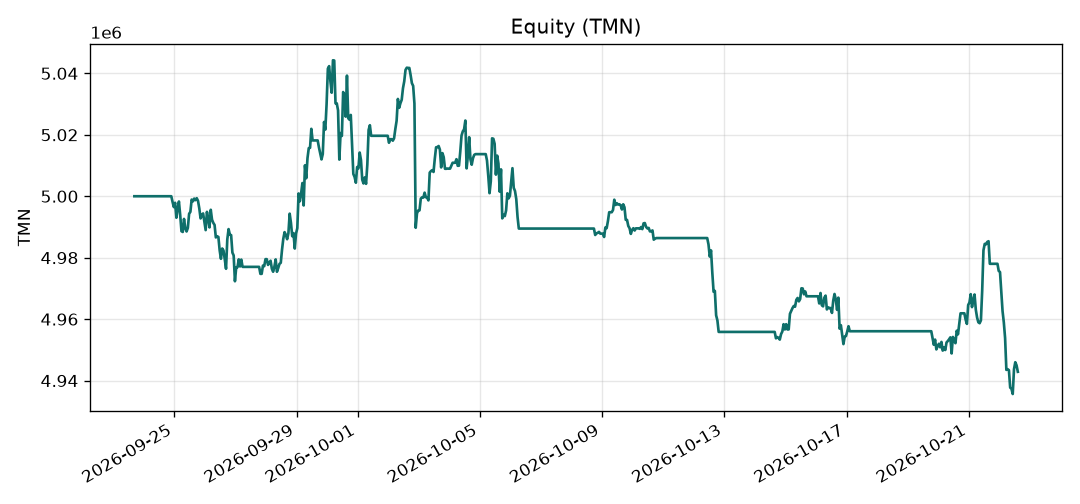

Data behind this chart, as committed beside it:
timestamp, equity_tmn, cash_tmn, exposure, drawdown, peak_tmn
2026-09-23T16:30:00+03:30, 5000000, 5000000, 0.0, 0.0, 5000000
2026-09-23T17:30:00+03:30, 5000000, 5000000, 0.0, 0.0, 5000000
2026-09-23T18:30:00+03:30, 5000000, 5000000, 0.0, 0.0, 5000000
2026-09-23T19:30:00+03:30, 5000000, 5000000, 0.0, 0.0, 5000000
2026-09-23T20:30:00+03:30, 5000000, 5000000, 0.0, 0.0, 5000000
2026-09-23T21:30:00+03:30, 5000000, 5000000, 0.0, 0.0, 5000000
2026-09-23T22:30:00+03:30, 5000000, 5000000, 0.0, 0.0, 5000000
2026-09-23T23:30:00+03:30, 5000000, 5000000, 0.0, 0.0, 5000000
2026-09-24T00:30:00+03:30, 5000000, 5000000, 0.0, 0.0, 5000000
2026-09-24T01:30:00+03:30, 5000000, 5000000, 0.0, 0.0, 5000000
2026-09-24T02:30:00+03:30, 5000000, 5000000, 0.0, 0.0, 5000000
2026-09-24T03:30:00+03:30, 5000000, 5000000, 0.0, 0.0, 5000000
2026-09-24T04:30:00+03:30, 5000000, 5000000, 0.0, 0.0, 5000000
2026-09-24T05:30:00+03:30, 5000000, 5000000, 0.0, 0.0, 5000000
2026-09-24T06:30:00+03:30, 5000000, 5000000, 0.0, 0.0, 5000000
2026-09-24T07:30:00+03:30, 5000000, 5000000, 0.0, 0.0, 5000000
2026-09-24T08:30:00+03:30, 5000000, 5000000, 0.0, 0.0, 5000000
2026-09-24T09:30:00+03:30, 5000000, 5000000, 0.0, 0.0, 5000000
2026-09-24T10:30:00+03:30, 5000000, 5000000, 0.0, 0.0, 5000000
2026-09-24T11:30:00+03:30, 5000000, 5000000, 0.0, 0.0, 5000000
2026-09-24T12:30:00+03:30, 5000000, 5000000, 0.0, 0.0, 5000000
2026-09-24T13:30:00+03:30, 5000000, 5000000, 0.0, 0.0, 5000000
2026-09-24T14:30:00+03:30, 5000000, 5000000, 0.0, 0.0, 5000000
2026-09-24T15:30:00+03:30, 5000000, 5000000, 0.0, 0.0, 5000000
2026-09-24T16:30:00+03:30, 5000000, 5000000, 0.0, 0.0, 5000000
2026-09-24T17:30:00+03:30, 5000000, 5000000, 0.0, 0.0, 5000000
2026-09-24T18:30:00+03:30, 5000000, 5000000, 0.0, 0.0, 5000000
2026-09-24T19:30:00+03:30, 5000000, 5000000, 0.0, 0.0, 5000000
2026-09-24T20:30:00+03:30, 5000000, 5000000, 0.0, 0.0, 5000000
2026-09-24T21:30:00+03:30, 5000000, 5000000, 0.0, 0.0, 5000000
2026-09-24T22:30:00+03:30, 4998148, 4401416, 0.1194, 0.0, 5000000
2026-09-24T23:30:00+03:30, 4996479, 3802775, 0.2389, 0.00029, 5000000
2026-09-25T00:30:00+03:30, 4997867, 3802775, 0.2391, 0.00043, 5000000
2026-09-25T01:30:00+03:30, 4993001, 3802775, 0.2384, 0.0014, 5000000
2026-09-25T02:30:00+03:30, 4995977, 3802775, 0.2388, 0.0008, 5000000
2026-09-25T03:30:00+03:30, 4998287, 3802775, 0.2392, 0.00034, 5000000
2026-09-25T04:30:00+03:30, 4993881, 3802775, 0.2385, 0.00122, 5000000
2026-09-25T05:30:00+03:30, 4988620, 3802775, 0.2377, 0.00228, 5000000
2026-09-25T06:30:00+03:30, 4988375, 3802775, 0.2377, 0.00232, 5000000
2026-09-25T07:30:00+03:30, 4992620, 3802775, 0.2383, 0.00148, 5000000
2026-09-25T08:30:00+03:30, 4989621, 3802775, 0.2379, 0.00208, 5000000
2026-09-25T09:30:00+03:30, 4988524, 3802775, 0.2377, 0.0023, 5000000
2026-09-25T10:30:00+03:30, 4989683, 3802775, 0.2379, 0.00206, 5000000
2026-09-25T11:30:00+03:30, 4994279, 3802775, 0.2386, 0.00114, 5000000
2026-09-25T12:30:00+03:30, 4994927, 3802775, 0.2387, 0.00101, 5000000
2026-09-25T13:30:00+03:30, 4998916, 3802775, 0.2393, 0.00022, 5000000
2026-09-25T14:30:00+03:30, 4998341, 4405569, 0.1186, 0.00033, 5000000
2026-09-25T15:30:00+03:30, 4999239, 4405569, 0.1188, 0.00015, 5000000
2026-09-25T16:30:00+03:30, 4998728, 4405569, 0.1187, 0.00025, 5000000
2026-09-25T17:30:00+03:30, 4999367, 4405569, 0.1188, 0.00013, 5000000
2026-09-25T18:30:00+03:30, 4998484, 3819672, 0.2358, 0.0, 5000791
2026-09-25T19:30:00+03:30, 4996052, 3819672, 0.2355, 0.00095, 5000791
2026-09-25T20:30:00+03:30, 4992784, 3819672, 0.235, 0.0016, 5000791
2026-09-25T21:30:00+03:30, 4993909, 3819672, 0.2351, 0.00138, 5000791
2026-09-25T22:30:00+03:30, 4994401, 4411840, 0.1166, 0.00095, 5000791
2026-09-25T23:30:00+03:30, 4991784, 4411840, 0.1162, 0.0018, 5000791
2026-09-26T00:30:00+03:30, 4988974, 4411840, 0.1157, 0.00236, 5000791
2026-09-26T01:30:00+03:30, 4994919, 4411840, 0.1167, 0.00117, 5000791
2026-09-26T02:30:00+03:30, 4992775, 4411840, 0.1164, 0.0016, 5000791
2026-09-26T03:30:00+03:30, 4989857, 4411840, 0.1158, 0.00219, 5000791
... 635 more rows
